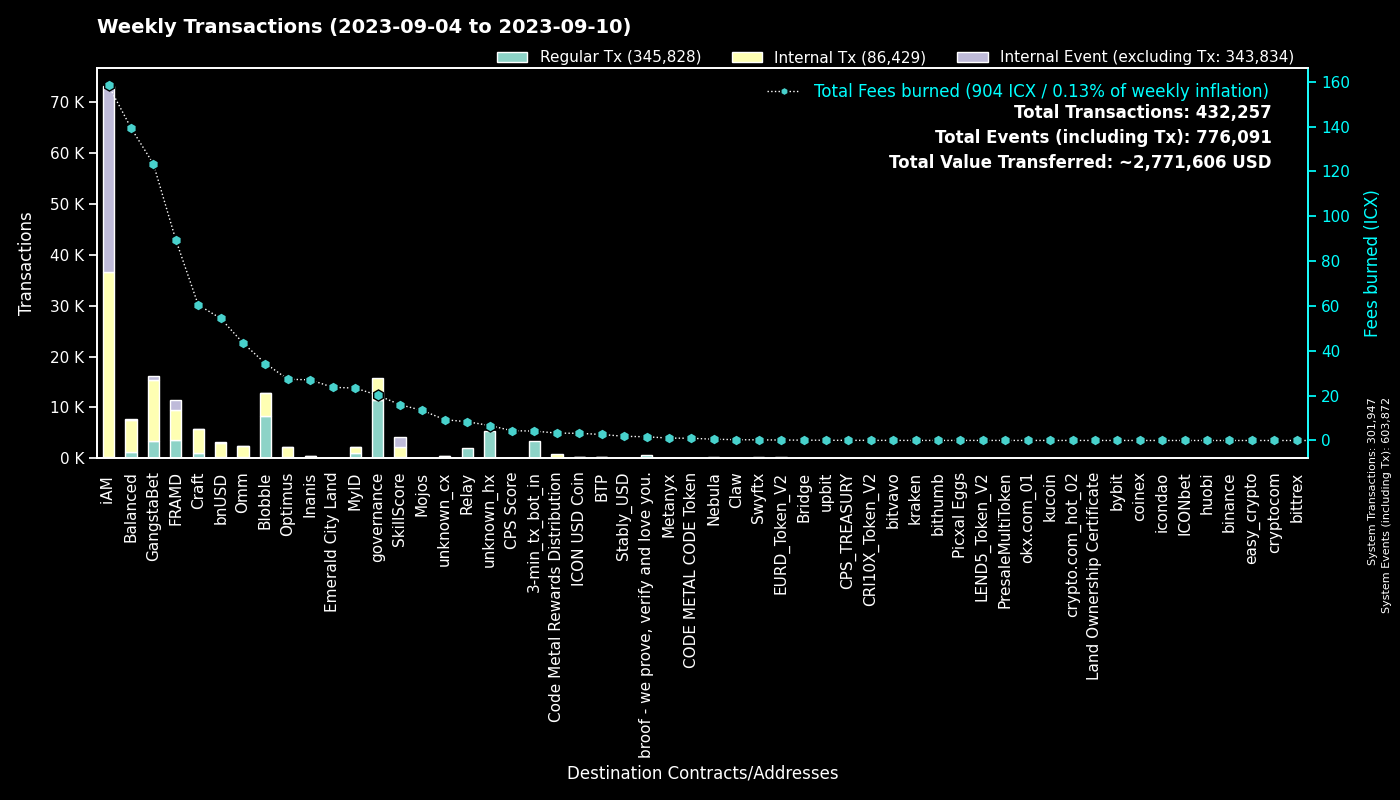

Source data for this figure (header and first rows):
to, Regular Tx, Fees burned, to_def, Internal Tx, Internal Event (excluding Tx), group
0, 301918, 0.0, System, 29, 301925, System
cx00000000000000000000000000000000000000…, 11437, 20.22, governance, 4349, 0, governance
cxf14dea1cff7ceb29a46e6d04533a08f84441e4…, 4452, 18.92, Blobble Stake Token, 4555, 1, Blobble
cxf2ca3b655a782f39227934d37ff3b77f9b1ebc…, 3774, 15.35, unknown_cx, 0, 0, Blobble
cx2aa9b28a657e3121b75d3d4fe65e569398645d…, 3433, 74.26, FRAMD Token, 4314, 262, FRAMD
hx11de4e28be4845de3ea392fd8d758655bf766c…, 3360, 4.2, 3-min_tx_bot_in, 0, 0, 3-min_tx_bot_in
cxca5faa5a71d986a2e84dd7e6f5ff791d29901e…, 2035, 8.364, Relay_4, 0, 0, Relay
cxe5c2c460364acc5f8c1d5ca925930043d8d9c9…, 1305, 6.137, GangstaBet Crown, 1373, 0, GangstaBet
cx5a0af85407c69945eb318d4ac18e9e84218416…, 944, 48.87, GangWar Simulation, 4105, 536, GangstaBet
cxba62bb61baf8dd8b6a04633fe33806547785a0…, 628, 19.19, MyID_3, 615, 0, MyID
cx69bcdf1753472c1444188ec3f5188657e30c83…, 612, 1.655, broof - we prove, verify and love you., 0, 0, broof - we prove, verify and love you.
cx9c4698411c6d9a780f605685153431dcda0460…, 569, 5.986, Auction, 1744, 0, Craft
cx28b2ec885b50c8a93da752f2d0467a67127a70…, 500, 42.41, CROWN, 3626, 184, GangstaBet
cx694e8c9f1a05c8c3719f30d46b97697960e428…, 440, 4.15, MyID_2, 440, 0, MyID
cxd17316e24ee40f2ef8ed6f3a497311db1b3520…, 379, 4.924, GangstaVerse LootBox, 1557, 0, GangstaBet
cx88fd7df7ddff82f7cc735c871dc519838cb235…, 334, 54.46, bnUSD, 2665, 173, bnUSD
cx2dc662031f3d62bcdba4f63e9bf827767c8475…, 306, 15.97, SkillScore, 1865, 1996, SkillScore
cx7ecb16e4c143b95e01d05933c17cb986cfe618…, 297, 27.38, CraftRewards, 1836, 34, Craft
cx14002628a4599380f391f708843044bc93dce2…, 294, 158.3, iAM Div, 36377, 36475, iAM
cx2609b924e33ef00b648a409245c7ea394c4678…, 247, 41.96, balanced_sicx, 1537, 53, Balanced
hxb568381d35d3e7a6383200e8a0d30310af20b9…, 216, 0.27, Swyftx, 0, 0, Swyftx
cx384018e03aa8b739472c7a0645b70df97550e2…, 186, 3.048, GangstaBet, 169, 0, GangstaBet
cx66d4d90f5f113eba575bf793570135f9b10cec…, 176, 13.45, balanced_loans, 548, 51, Balanced
cx21e94c08c03daee80c25d8ee3ea22a20786ec2…, 144, 34.12, Balanced Router, 1704, 46, Balanced
cx2e6d0fc0eca04965d06038c8406093337f085f…, 139, 27.04, Craft, 1101, 31, Craft
cx28497aef34ec44ad2be9249daddfbe34b54f30…, 136, 2.26, Balanced Bribe, 136, 0, Balanced
cx10d59e8103ab44635190bd4139dbfd682fa2d0…, 135, 6.827, balanced_rewards, 453, 0, Balanced
cxe971c0a92c58db502e4a224efc6ba311eb1c17…, 125, 27.06, Inanis Treasury, 263, 33, Inanis
cxf61cd5a45dc9f91c15aa65831a30a90d59a096…, 119, 20.16, balanced_baln, 732, 69, Balanced
cxaa99a164586883eed0322d62a31946dfa9491f…, 117, 10.22, optimus_rewards, 340, 14, Optimus
cx6139a27c15f1653471ffba0b4b88dc15de7e32…, 110, 17.52, gangstabet_token, 980, 29, GangstaBet
cx96f98f59f1dc144709fd294d4b906c74f5d709…, 96, 0.2128, EURD_Token_V2, 96, 0, EURD_Token_V2
cxa0af3165c08318e988cb30993b3048335b94af…, 90, 4.143, balanced_dex, 340, 0, Balanced
cxcb455f26a2c01c686fa7f30e1e3661642dd53c…, 87, 22.64, omm_lending, 1593, 0, Omm
cx7b1843b7ef5368a080ccf59c0a9d1bdec474f9…, 80, 5.255, optimus_dividends, 854, 0, Optimus
cx203d9cd2a669be67177e997b8948ce2c35caff…, 79, 12.8, balanced_dividends, 689, 10, Balanced
cx85954d0dae92b63bf5cba03a59ca4ffe687bad…, 73, 0.4991, NebulaMultiToken, 102, 0, Nebula
cx334db6519871cb2bfd154cec0905ced4ea142d…, 69, 0.2325, unknown_cx, 0, 0, unknown_cx
cx30f18d26f45d990112a4cd4825c0b79af73aac…, 66, 15.21, Yetis, 1649, 1737, FRAMD
cx1a29259a59f463a67bb2ef84398b30ca56b583…, 62, 15.01, omm_token, 539, 37, Omm
cx9f4ab72f854d3ccdc59aa6f2c3e2215dd62e87…, 43, 4.368, CPS Score, 58, 4, CPS Score
cx841f29ec6ce98b527d49a275e87d427627f1af…, 43, 4.975, OMM Delegation, 0, 0, Omm
cx43e2eec79eb76293c298f2b17aec06097be606…, 43, 1.902, balanced_staking, 104, 1, Balanced
cx785d504f44b5d2c8dac04c5a1ecd75f18ee57d…, 34, 2.024, Finance Token, 76, 2, Optimus
cxd77007090899311f1afbcae86b49cfe817fc68…, 34, 0.3598, xCROWN, 102, 0, GangstaBet
hxa390d24fdcba68515b492ffc553192802706a1…, 33, 0.04125, bitvavo_hot, 0, 0, bitvavo
cx7e7851253fcde669a0b9d9cf55db5146d619ac…, 32, 0.07026, CRI10X_Token_V2, 32, 0, CRI10X_Token_V2
hx68646780e14ee9097085f7280ab137c3633b4b…, 31, 0.03875, kraken_hot, 0, 0, kraken
hx6d14b2b77a9e73c5d5804d43c7e3c3416648ae…, 30, 0.0375, bithumb_03, 0, 0, bithumb
cxc83f6eaf7e123f656657ebac3b09bc7a38e323…, 28, 3.298, Code Metal Rewards Distribution, 875, 0, Code Metal Rewards Distribution
hxcd84b263c459a3821fc651e3ca2c2cd712a8f6…, 28, 0.035, unknown_hx, 0, 0, unknown_hx
hx50e8e51177e5d291334be0b376a9c157e8cdf6…, 27, 0.03375, unknown_hx, 0, 0, unknown_hx
hx5a55ed42f22a7aae66a4901586754517e91159…, 26, 0.0325, unknown_hx, 0, 0, unknown_hx
hx133323c2e990994816b548a9e7eb080a5eac80…, 26, 0.0325, unknown_hx, 0, 0, unknown_hx
cx9e3cadcc1a4be3323ea23371b84575abb32703…, 23, 0.04724, MyID_1, 0, 23, MyID
hx6332c8a8ce376a5fc7f976d1bc4805a5d8bf13…, 22, 0.0275, upbit_hot_01, 0, 0, upbit
hx85532472e789802a943bd34a8aeb86668bc232…, 22, 0.0275, okx.com_01, 0, 0, okx.com_01
cx18403e24f5f5f7cf7a7bae8885d3e1d27ce5fd…, 22, 0.2265, OptimusStrategyICXMining, 48, 14, Optimus
hx5acc93a59ee69194a0ca5197059660826c6151…, 21, 0.02625, unknown_hx, 0, 0, unknown_hx
hx45ad1c2560c69e8b05fa7621a7e9d504cf3e71…, 21, 0.02625, unknown_hx, 0, 0, unknown_hx
... 1,070 more rows
